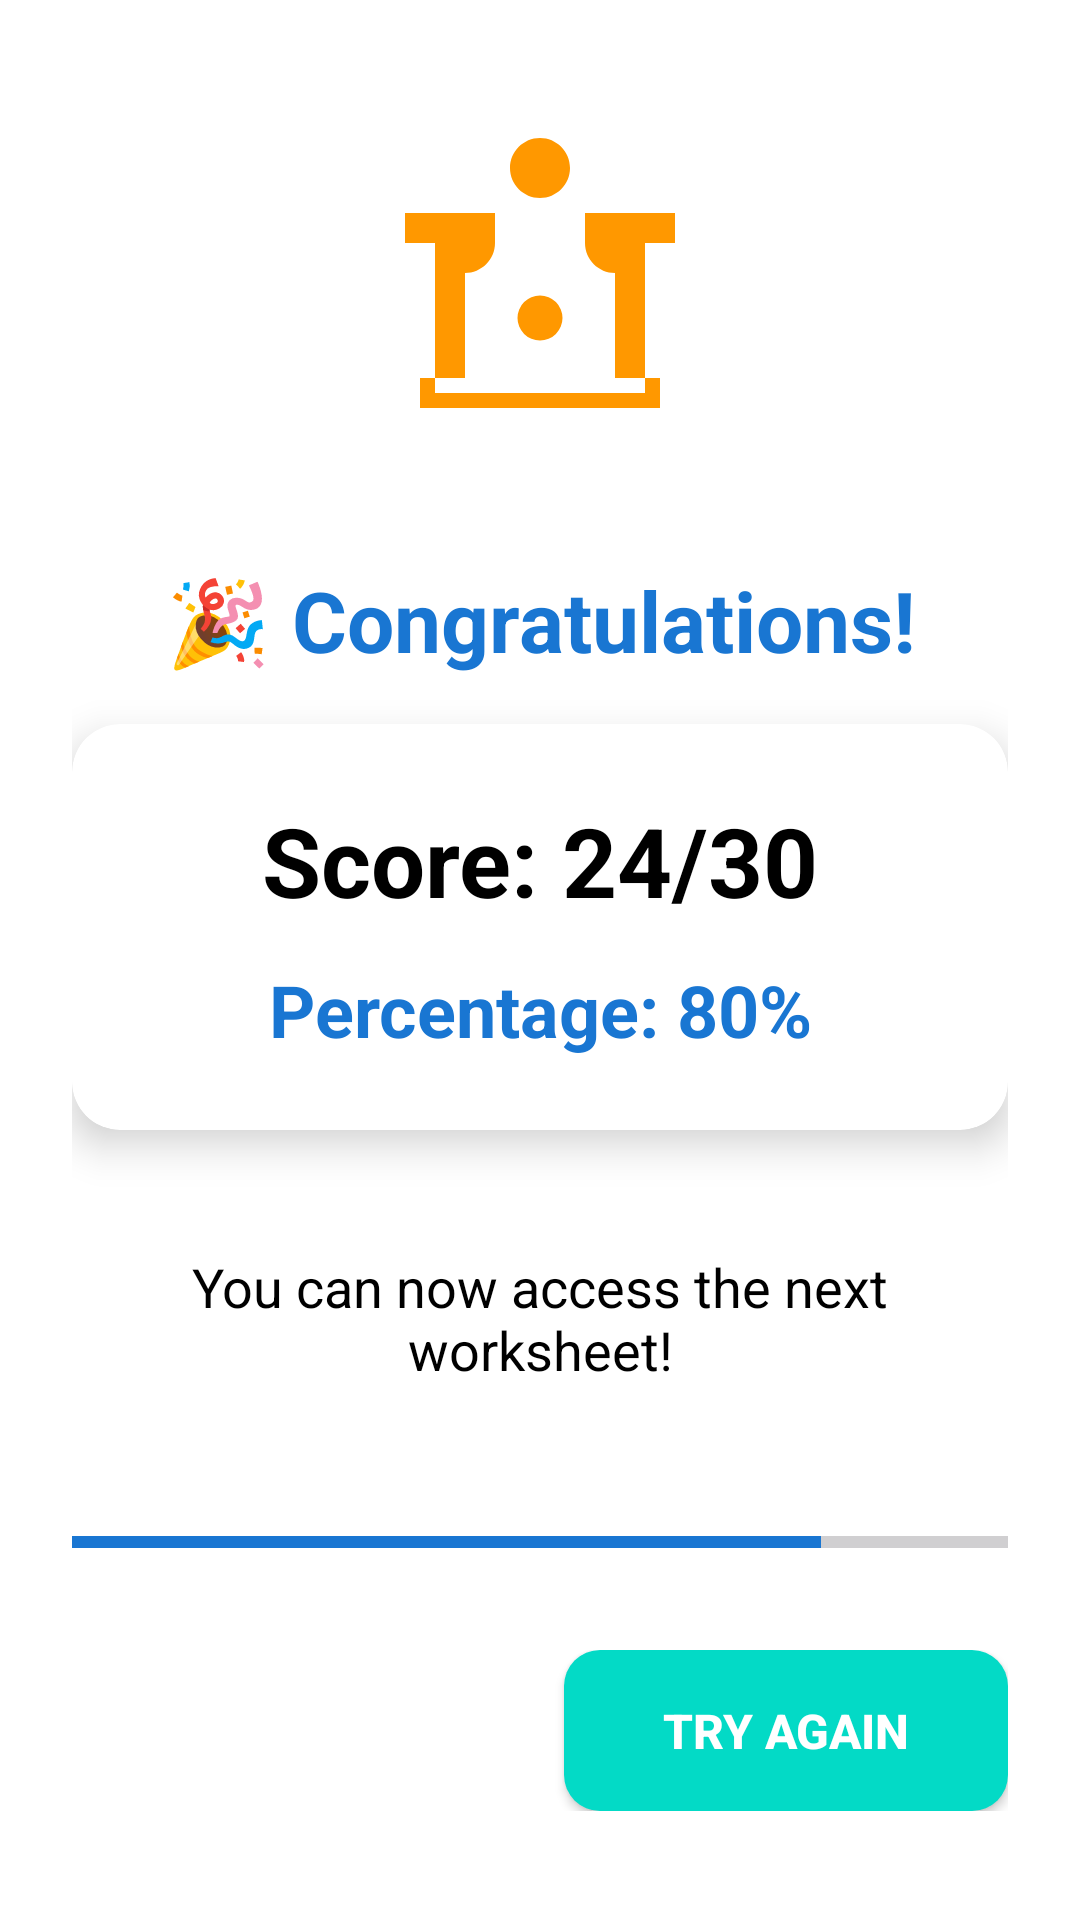

Write the Android layout XML for this screen, with the resource values it uses.
<!-- AndroidManifest.xml: application theme Theme.EzTamilReader -->
<!-- res/layout/activity_result.xml -->
<?xml version="1.0" encoding="utf-8"?>
<LinearLayout xmlns:android="http://schemas.android.com/apk/res/android"
    xmlns:app="http://schemas.android.com/apk/res-auto"
    android:layout_width="match_parent"
    android:layout_height="match_parent"
    android:orientation="vertical"
    android:padding="24dp"
    android:gravity="center"
    android:background="@color/md_theme_background">

    
    <ImageView
        android:id="@+id/iv_result_icon"
        android:layout_width="120dp"
        android:layout_height="120dp"
        android:layout_marginBottom="32dp"
        android:src="@drawable/ic_result_trophy"
        android:contentDescription="Result Icon" />

    
    <TextView
        android:id="@+id/tv_result"
        android:layout_width="match_parent"
        android:layout_height="wrap_content"
        android:text="🎉 Congratulations!"
        android:textSize="28sp"
        android:textStyle="bold"
        android:textColor="@color/md_theme_primary"
        android:gravity="center"
        android:layout_marginBottom="16dp" />

    
    <androidx.cardview.widget.CardView
        android:layout_width="match_parent"
        android:layout_height="wrap_content"
        android:layout_marginBottom="24dp"
        app:cardCornerRadius="16dp"
        app:cardElevation="8dp"
        app:cardBackgroundColor="@color/md_theme_surface">

        <LinearLayout
            android:layout_width="match_parent"
            android:layout_height="wrap_content"
            android:orientation="vertical"
            android:padding="24dp"
            android:gravity="center">

            
            <TextView
                android:id="@+id/tv_score"
                android:layout_width="match_parent"
                android:layout_height="wrap_content"
                android:text="Score: 24/30"
                android:textSize="32sp"
                android:textStyle="bold"
                android:textColor="@color/md_theme_onSurface"
                android:gravity="center"
                android:layout_marginBottom="12dp" />

            
            <TextView
                android:id="@+id/tv_percentage"
                android:layout_width="match_parent"
                android:layout_height="wrap_content"
                android:text="Percentage: 80%"
                android:textSize="24sp"
                android:textStyle="bold"
                android:textColor="@color/md_theme_primary"
                android:gravity="center" />

        </LinearLayout>

    </androidx.cardview.widget.CardView>

    
    <TextView
        android:id="@+id/tv_message"
        android:layout_width="match_parent"
        android:layout_height="wrap_content"
        android:text="You can now access the next worksheet!"
        android:textSize="18sp"
        android:textColor="@color/md_theme_onSurface"
        android:gravity="center"
        android:layout_marginBottom="32dp"
        android:padding="16dp" />

    
    <ProgressBar
        android:id="@+id/progress_bar"
        style="?android:attr/progressBarStyleHorizontal"
        android:layout_width="match_parent"
        android:layout_height="8dp"
        android:layout_marginBottom="32dp"
        android:progress="80"
        android:max="100"
        android:progressTint="@color/md_theme_primary" />

    
    <LinearLayout
        android:layout_width="match_parent"
        android:layout_height="wrap_content"
        android:orientation="horizontal"
        android:gravity="center">

        
        <Button
            android:id="@+id/btn_close"
            android:layout_width="0dp"
            android:layout_height="wrap_content"
            android:layout_weight="1"
            android:text="Back to Home"
            android:textSize="16sp"
            android:textStyle="bold"
            android:background="@drawable/button_primary"
            android:textColor="@color/white"
            android:padding="16dp"
            android:layout_marginEnd="8dp" />

        
        <Button
            android:id="@+id/btn_retry"
            android:layout_width="0dp"
            android:layout_height="wrap_content"
            android:layout_weight="1"
            android:text="Try Again"
            android:textSize="16sp"
            android:textStyle="bold"
            android:background="@drawable/button_secondary"
            android:textColor="@color/white"
            android:padding="16dp"
            android:layout_marginStart="8dp" />

    </LinearLayout>

</LinearLayout>
<!-- resources referenced by this layout -->
<resources>
  <color name="md_theme_background">#FFFFFF</color>
  <color name="md_theme_onSurface">#000000</color>
  <color name="md_theme_primary">#1976D2</color>
  <color name="md_theme_surface">#FFFFFF</color>
  <color name="white">#FFFFFFFF</color>
  <!-- drawable button_secondary (drawable) -->
  <?xml version="1.0" encoding="utf-8"?>
  <shape xmlns:android="http://schemas.android.com/apk/res/android"
      android:shape="rectangle">
      <solid android:color="@color/md_theme_secondary" />
      <corners android:radius="12dp" />
  </shape>
  <!-- drawable ic_result_trophy (drawable) -->
  <?xml version="1.0" encoding="utf-8"?>
  <vector xmlns:android="http://schemas.android.com/apk/res/android"
      android:width="120dp"
      android:height="120dp"
      android:viewportWidth="24"
      android:viewportHeight="24">
  
      <path
          android:fillColor="@color/tamil_accent"
          android:pathData="M12,2C13.1,2 14,2.9 14,4C14,5.1 13.1,6 12,6C10.9,6 10,5.1 10,4C10,2.9 10.9,2 12,2M21,9V7L15,7V9C15,10.1 15.9,11 17,11V18H20V20H4V18H7V11C8.1,11 9,10.1 9,9V7H3V9H5V19H19V9H21M12,12.5A1.5,1.5 0 0,0 10.5,14A1.5,1.5 0 0,0 12,15.5A1.5,1.5 0 0,0 13.5,14A1.5,1.5 0 0,0 12,12.5Z"/>
  
  </vector>
  <style name="Theme.EzTamilReader" parent="Base.Theme.EzTamilReader" />
  <color name="md_theme_secondary">#03DAC6</color>
  <color name="tamil_accent">#FF9800</color>
  <style name="Base.Theme.EzTamilReader" parent="Theme.Material3.DayNight.NoActionBar">
          
          <item name="colorPrimary">#1976D2</item>
          <item name="colorOnPrimary">#FFFFFF</item>
          <item name="colorPrimaryVariant">#1565C0</item>
  
          
          <item name="colorSecondary">#03DAC6</item>
          <item name="colorOnSecondary">#000000</item>
  
          
          <item name="android:colorBackground">#FFFFFF</item>
          <item name="colorSurface">#FFFFFF</item>
          <item name="colorOnSurface">#000000</item>
  
          
          <item name="android:statusBarColor">?attr/colorPrimaryVariant</item>
      </style>
</resources>
